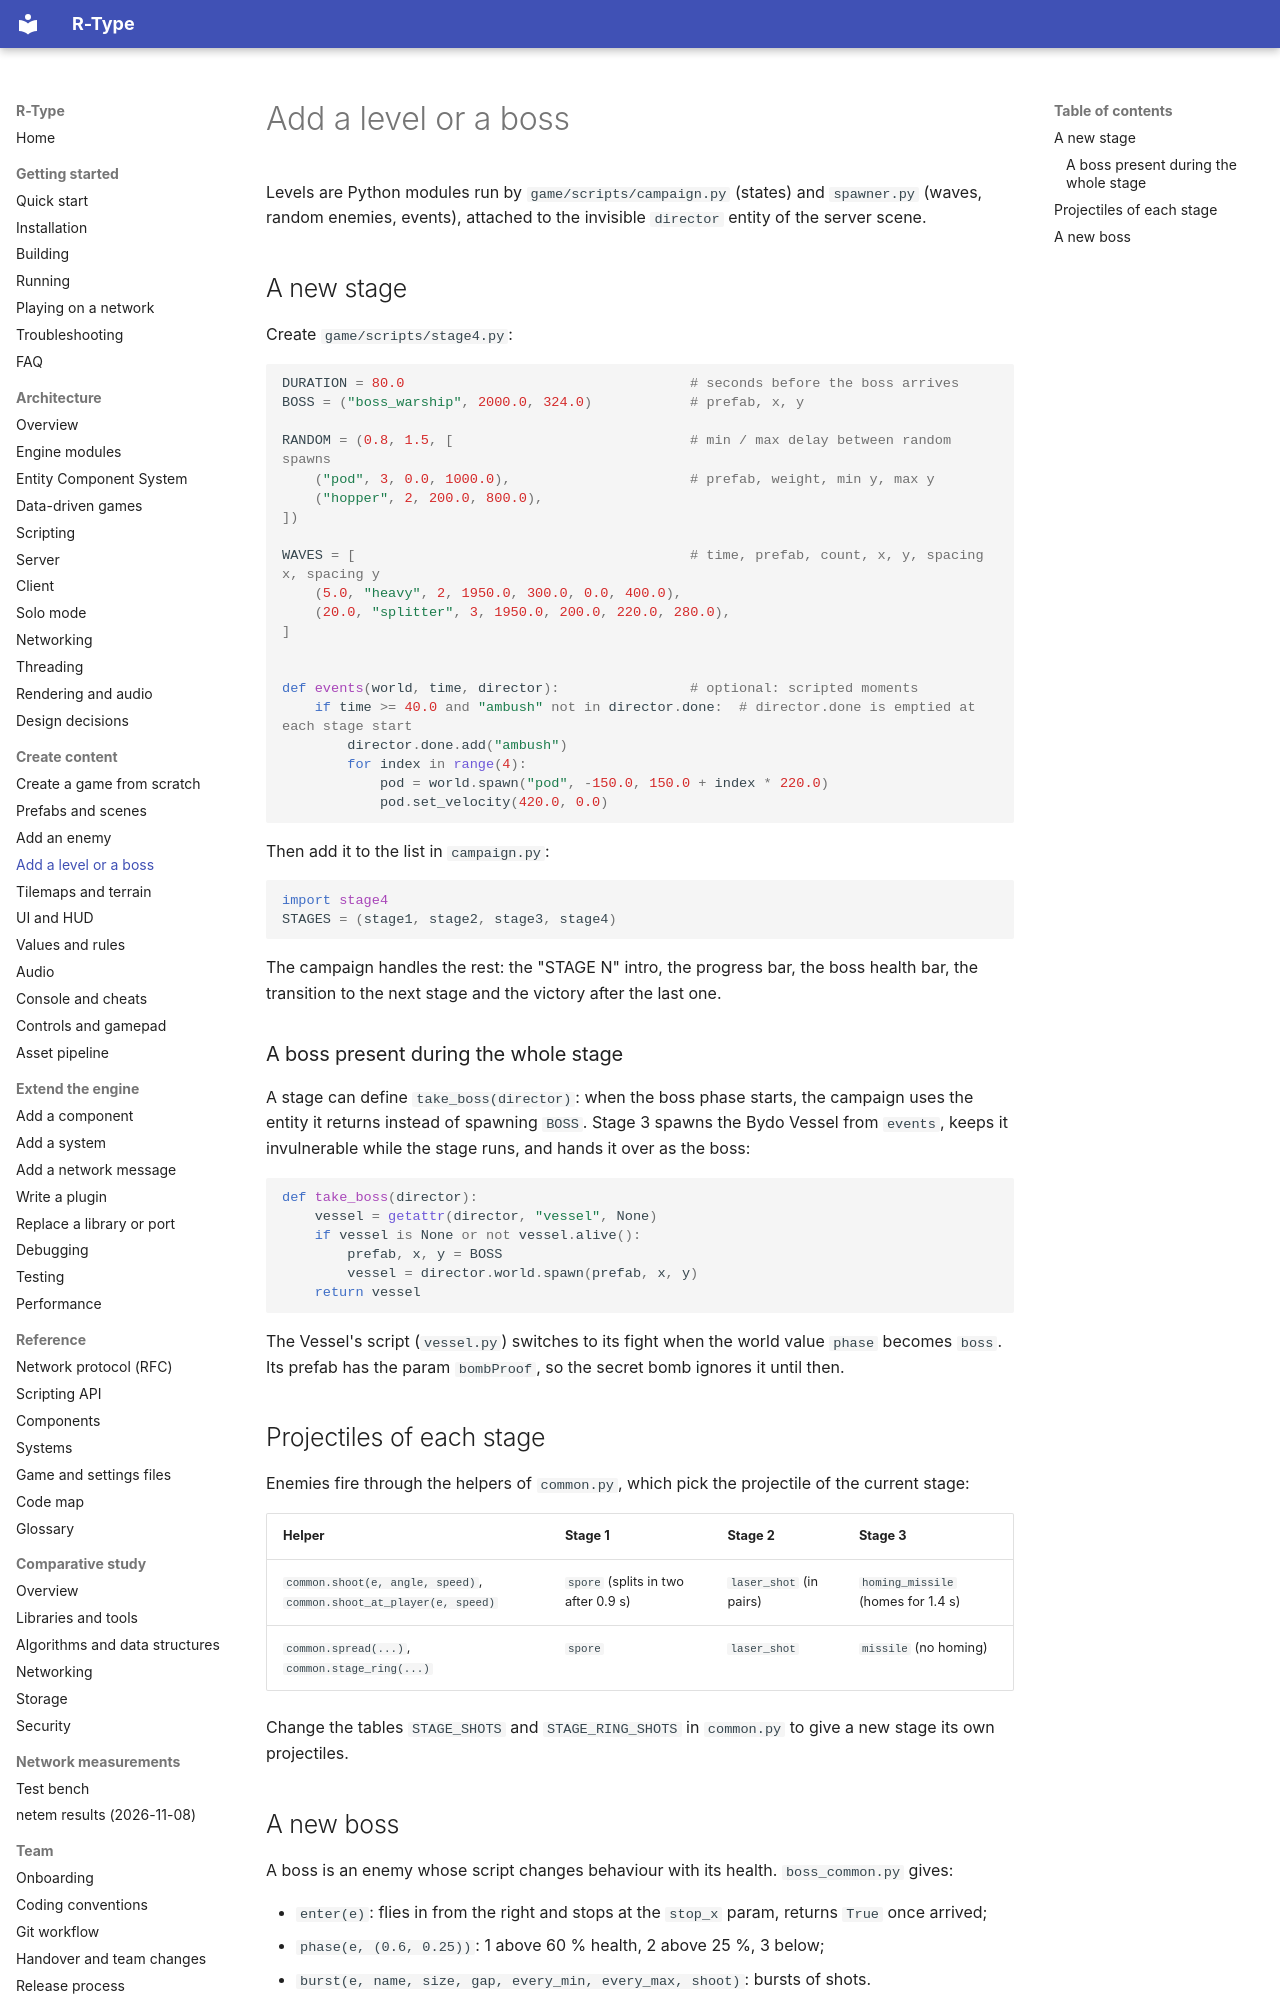

repository: NathanMuzay/RType · page: guides/content/add-a-level/index.html · generator: mkdocs

# Add a level or a boss

Levels are Python modules run by `game/scripts/campaign.py` (states) and `spawner.py` (waves,
random enemies, events), attached to the invisible
`director` entity of the server scene.

## A new stage

Create `game/scripts/stage4.py`:

```python
DURATION = 80.0                                   # seconds before the boss arrives
BOSS = ("boss_warship", 2000.0, 324.0)            # prefab, x, y

RANDOM = (0.8, 1.5, [                             # min / max delay between random spawns
    ("pod", 3, 0.0, 1000.0),                      # prefab, weight, min y, max y
    ("hopper", 2, 200.0, 800.0),
])

WAVES = [                                         # time, prefab, count, x, y, spacing x, spacing y
    (5.0, "heavy", 2, 1950.0, 300.0, 0.0, 400.0),
    (20.0, "splitter", 3, 1950.0, 200.0, 220.0, 280.0),
]


def events(world, time, director):                # optional: scripted moments
    if time >= 40.0 and "ambush" not in director.done:  # director.done is emptied at each stage start
        director.done.add("ambush")
        for index in range(4):
            pod = world.spawn("pod", -150.0, 150.0 + index * 220.0)
            pod.set_velocity(420.0, 0.0)
```

Then add it to the list in `campaign.py`:

```python
import stage4
STAGES = (stage1, stage2, stage3, stage4)
```

The campaign handles the rest: the "STAGE N" intro, the progress bar, the boss health bar, the
transition to the next stage and the victory after the last one.

### A boss present during the whole stage

A stage can define `take_boss(director)`: when the boss phase starts, the campaign uses the entity
it returns instead of spawning `BOSS`. Stage 3 spawns the Bydo Vessel from `events`, keeps it
invulnerable while the stage runs, and hands it over as the boss:

```python
def take_boss(director):
    vessel = getattr(director, "vessel", None)
    if vessel is None or not vessel.alive():
        prefab, x, y = BOSS
        vessel = director.world.spawn(prefab, x, y)
    return vessel
```

The Vessel's script (`vessel.py`) switches to its fight when the world value `phase` becomes
`boss`. Its prefab has the param `bombProof`, so the secret bomb ignores it until then.

## Projectiles of each stage

Enemies fire through the helpers of `common.py`, which pick the projectile of the current stage:

| Helper | Stage 1 | Stage 2 | Stage 3 |
|---|---|---|---|
| `common.shoot(e, angle, speed)`, `common.shoot_at_player(e, speed)` | `spore` (splits in two after 0.9 s) | `laser_shot` (in pairs) | `homing_missile` (homes for 1.4 s) |
| `common.spread(...)`, `common.stage_ring(...)` | `spore` | `laser_shot` | `missile` (no homing) |

Change the tables `STAGE_SHOTS` and `STAGE_RING_SHOTS` in `common.py` to give a new stage its own
projectiles.
